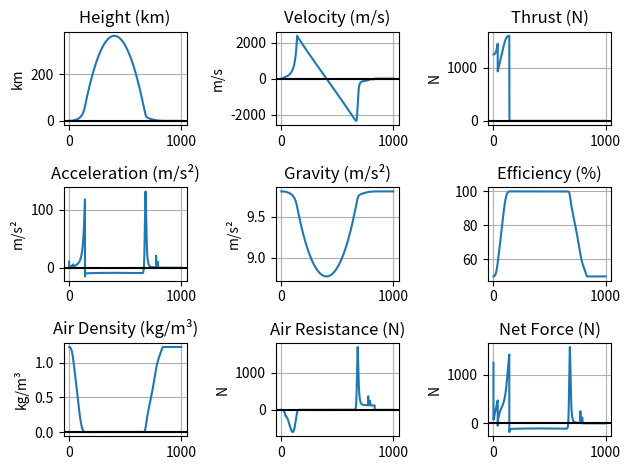

Generate this figure with matplotlib:
import matplotlib.pyplot as plt
import numpy as np

step = 0.1
mr = 20
mf = 100
fflow = 1
Fstuw = 2500
it = 10000
k = 0.017

# Setup
t = 0
h = 0
v = 0
tl = []
hl = []
vl = []
al = []
gl = []
adl = []
flwl = []
fstuwl = []
effl = []
fresl = []

flw = 0
g = 9.81
R = 6371000
x = True

def trap(ht, Fstuwt, mrt, fflowt):
    global h, Fstuw, mr, fflow, x
    if h > ht and x:
        Fstuw = Fstuwt
        mr = mrt
        fflow = fflowt
        x = False
       
def parachute(kp, hp):
    global k, h, v
    if v < 0 and h < hp:
        k = kp
       
for i in range(it):
    Fn = 0
    R = 6371000
    g = 9.81 * (R / (R + h))**2
    ad = np.exp(-h / 8500)
    mtot = mr + mf
    eff = 1 - (ad * 0.5)
    
    parachute(0.05, 2500)
    parachute(0.1, 1500)
   
    Flw = ad * -k * v * abs(v)
    trap(1500, 1600, 12, 0.6)
    
    if h >= 0:
        Fz = mtot * -g
    if h == 0:
        Fn = -Fz
        
    if mtot > mr:
        Fs = Fstuw * eff
        mf -= fflow * step
    else:
        Fs = 0
        
    Fres = Fz + Fs + Flw + Fn
    a = Fres / mtot
    v = v + a * step
    h = h + v * step
    h = max(h, 0)
    if v < 0 and h == 0:
        v = 0
        
    t += step
    tl.append(t)
    hl.append(h / 1000)
    vl.append(v)
    al.append(a)
    gl.append(g)
    adl.append(ad * 1.225)
    flwl.append(Flw)
    fstuwl.append(Fs)
    effl.append(eff * 100)
    fresl.append(Fres)

# Graph drawing
fig, ax = plt.subplots(3, 3)

ax[0,0].plot(tl, hl)
ax[0,1].plot(tl, vl)
ax[0,2].plot(tl, fstuwl)
ax[1,0].plot(tl, al)
ax[1,1].plot(tl, gl)
ax[1,2].plot(tl, effl)
ax[2,0].plot(tl, adl)
ax[2,1].plot(tl, flwl)
ax[2,2].plot(tl, fresl)

ax[0,0].set_title("Height (km)")
ax[0,1].set_title("Velocity (m/s)")
ax[0,2].set_title("Thrust (N)")
ax[1,0].set_title("Acceleration (m/s²)")
ax[1,1].set_title("Gravity (m/s²)")
ax[1,2].set_title("Efficiency (%)")
ax[2,0].set_title("Air Density (kg/m³)")
ax[2,1].set_title("Air Resistance (N)")
ax[2,2].set_title("Net Force (N)")

ax[0,0].set_ylabel("km")
ax[0,1].set_ylabel("m/s")
ax[0,2].set_ylabel("N")
ax[1,0].set_ylabel("m/s²")
ax[1,1].set_ylabel("m/s²")
ax[2,0].set_ylabel("kg/m³")
ax[2,1].set_ylabel("N")
ax[2,2].set_ylabel("N")

ax[0,0].grid(True)
ax[0,1].grid(True)
ax[0,2].grid(True)
ax[1,0].grid(True)
ax[1,1].grid(True)
ax[1,2].grid(True)
ax[2,0].grid(True)
ax[2,1].grid(True)
ax[2,2].grid(True)

ax[0,0].axhline(0,color="black")
ax[0,1].axhline(0,color="black")
ax[0,2].axhline(0,color="black")
ax[1,0].axhline(0,color="black")
ax[2,0].axhline(0,color="black")
ax[2,1].axhline(0,color="black")
ax[2,2].axhline(0,color="black")

plt.tight_layout()
plt.show()
